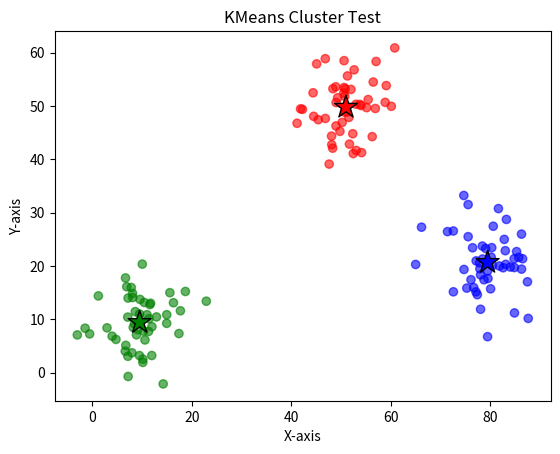

Generate this figure with matplotlib:
import numpy as np
import matplotlib.pyplot as plt

class KMeansClustering:
    def __init__(self, k = 3):
        self.k = k
        self.centroids = None
    def euclidean_distance(self, point, random_centers):
        return np.sqrt(np.sum((random_centers - point)**2, axis = 1))
    def fit(self, X, n_iter):
        if not isinstance(X, np.ndarray):
            X = np.array(X)
        self.centroids = np.random.uniform(np.amin(X, axis = 0), np.amax(X, axis = 0), size = (self.k, X.shape[1]))
        for _ in range(n_iter):
            y = []
            for point in X:
                distances = self.euclidean_distance(point, self.centroids)
                label = np.argmin(distances)
                y.append(label)
            y = np.array(y)
            cluster_centers = []

            for i in range(self.k):
                    cluster_centers.append(np.argwhere(y == i))            
            calculated_centers = []
            for i, points in enumerate(cluster_centers):
                 if len(points) == 0:
                      calculated_centers.append(self.centroids[i])
                 else:
                      calculated_centers.append(np.mean(X[points.flatten()], axis = 0))
            calculated_centers = np.array(calculated_centers)
            if np.max(np.abs(self.centroids - calculated_centers)) >= 0.001:
                self.centroids = calculated_centers
        return y

def generate_clusters(n_points_per_cluster=50, centers=None, std=5):
    """
    Generate synthetic data for testing KMeans
    """
    if centers is None:
        centers = [[10, 10], [50, 50], [80, 20]]  # default cluster centers
    X = []
    for center in centers:
        cluster_points = np.random.randn(n_points_per_cluster, 2) * std + center
        X.append(cluster_points)
    X = np.vstack(X)
    return X

# Example
X_test = generate_clusters()
kmeans = KMeansClustering(k=3)
labels = kmeans.fit(X_test, n_iter=200)

colors = ['red', 'green', 'blue']  # match number of clusters

plt.scatter(X_test[:, 0], X_test[:, 1], c=[colors[i] for i in labels], alpha=0.6)
plt.scatter(kmeans.centroids[:, 0], kmeans.centroids[:, 1], 
            c=colors, marker="*", s=300, edgecolor='k')
plt.title("KMeans Cluster Test")
plt.xlabel("X-axis")
plt.ylabel("Y-axis")
plt.show()
